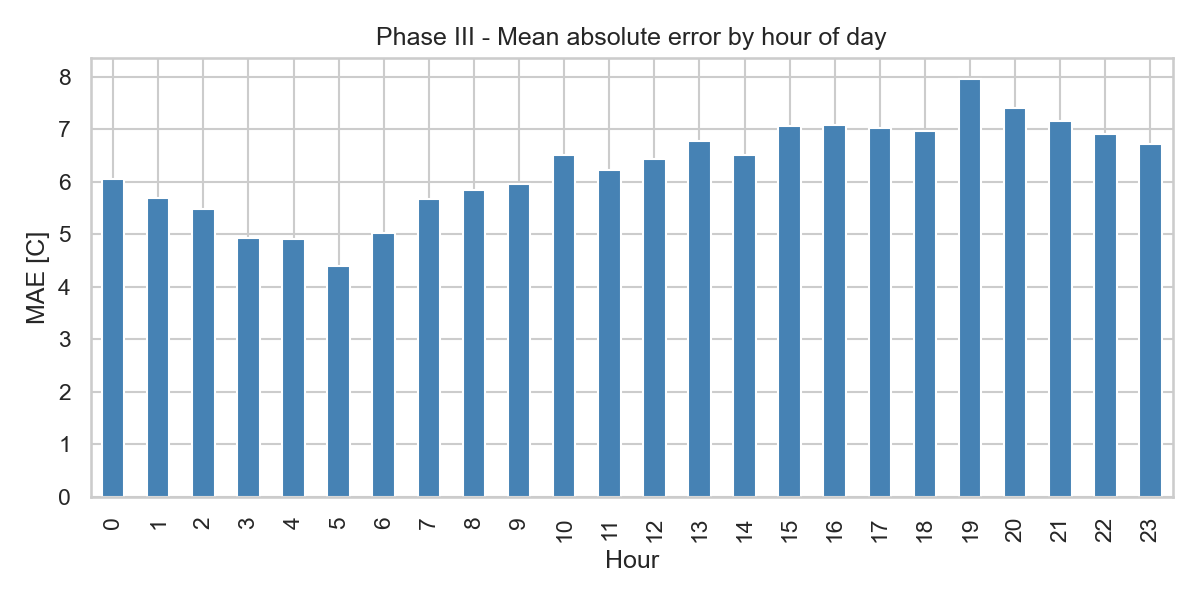

The table this chart was drawn from, first rows:
hour, mean, median, count
0, 6.047, 6.175, 162
1, 5.698, 5.818, 162
2, 5.487, 5.591, 162
3, 4.926, 4.805, 162
4, 4.908, 4.852, 162
5, 4.398, 4.239, 162
6, 5.025, 4.845, 162
7, 5.671, 5.596, 162
8, 5.851, 5.55, 162
9, 5.959, 5.596, 162
10, 6.517, 5.706, 162
11, 6.23, 5.792, 162
12, 6.433, 6.301, 162
13, 6.781, 7.138, 162
14, 6.518, 6.973, 189
15, 7.063, 7.485, 189
16, 7.092, 7.508, 189
17, 7.034, 7.068, 189
18, 6.971, 6.953, 189
19, 7.969, 8.004, 189
20, 7.408, 7.732, 189
21, 7.159, 7.453, 189
22, 6.92, 6.878, 189
23, 6.716, 6.765, 189
